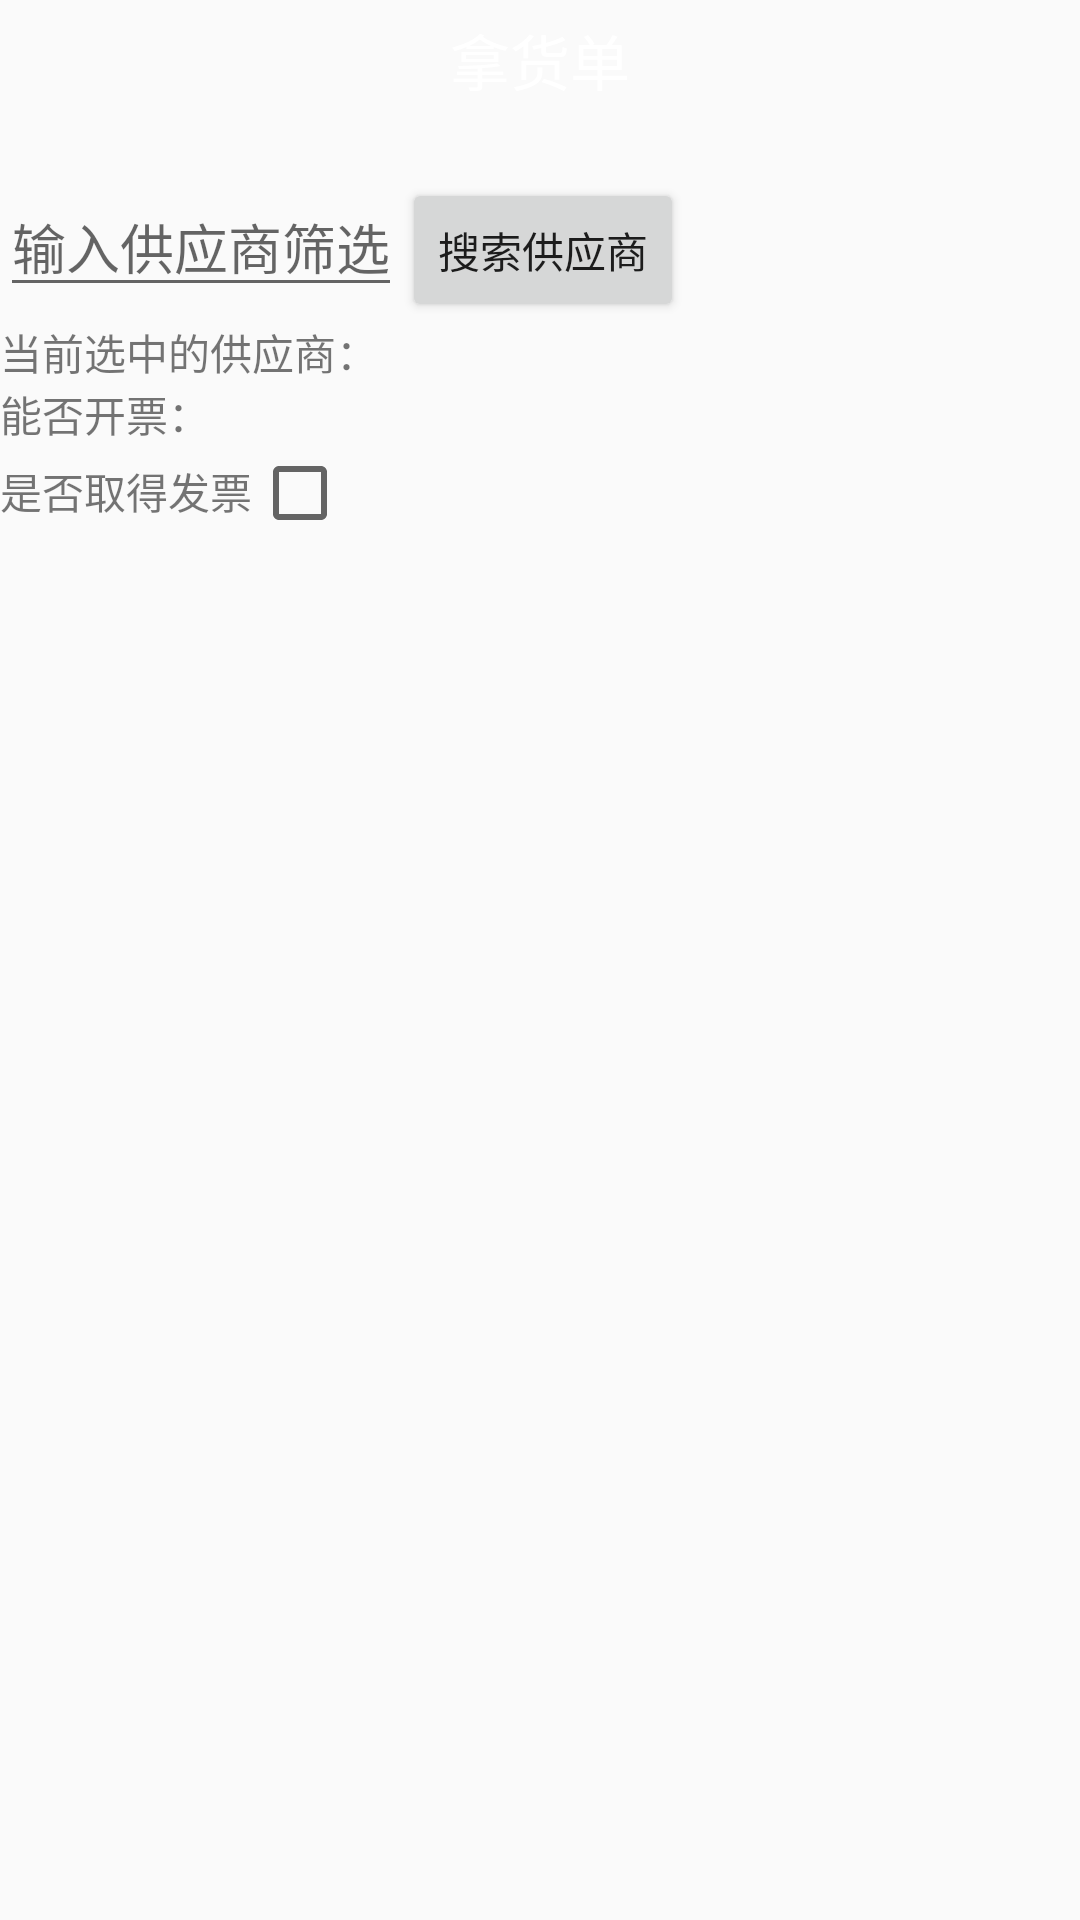

Produce the Android XML layout that renders to this screen, including the resource entries it uses.
<!-- AndroidManifest.xml: application theme Theme.AppCompat.Light.NoActionBar -->
<!-- res/layout/activity_nahuo_edit.xml -->
<?xml version="1.0" encoding="utf-8"?>
<LinearLayout
    xmlns:android="http://schemas.android.com/apk/res/android"
    xmlns:tools="http://schemas.android.com/tools"
    android:layout_width="match_parent"
    android:layout_height="match_parent"
    android:orientation="vertical"
    tools:context="com.b1b.js.erpandroid_market.NahuoEditActivity">

    <TextView
        android:layout_width="match_parent"
        android:layout_height="40dp"
        android:layout_gravity="center_horizontal"
        android:background="@color/title_background"
        android:gravity="center"
        android:text="拿货单"
        android:textColor="@color/color_white"
        android:textSize="20sp"/>

    <TextView
        android:id="@+id/activity_nahuo_pid"
        android:layout_width="wrap_content"
        android:layout_height="wrap_content"
        />

    <LinearLayout
        android:layout_width="wrap_content"
        android:layout_height="wrap_content"
        android:orientation="horizontal">

        <EditText
            android:id="@+id/activity_nahuo_ed_provider"
            android:layout_width="wrap_content"
            android:layout_height="wrap_content"
            android:hint="输入供应商筛选"
            />

        <Button
            android:id="@+id/activity_nahuo_btn_search"
            android:layout_width="wrap_content"
            android:layout_height="wrap_content"
            android:text="搜索供应商"
            />

    </LinearLayout>

    <TextView
        android:id="@+id/activity_nahuo_selected_provider"
        android:layout_width="wrap_content"
        android:layout_height="wrap_content"
        android:text="当前选中的供应商："
        />

    <TextView
        android:id="@+id/activity_nahuo_cankaipiao"
        android:layout_width="wrap_content"
        android:layout_height="wrap_content"
        android:text="能否开票："
        />

    <LinearLayout
        android:layout_width="wrap_content"
        android:layout_height="wrap_content"
        android:orientation="horizontal">

        <TextView
            android:layout_width="wrap_content"
            android:layout_height="wrap_content"
            android:text="是否取得发票"
            />

        <CheckBox
            android:id="@+id/activity_nahuo_cbox_hasfapiao"
            android:layout_width="wrap_content"
            android:layout_height="wrap_content"
            />

    </LinearLayout>

</LinearLayout>
<!-- resources referenced by this layout -->
<resources>
  <color name="color_white">#ffffff</color>
</resources>
